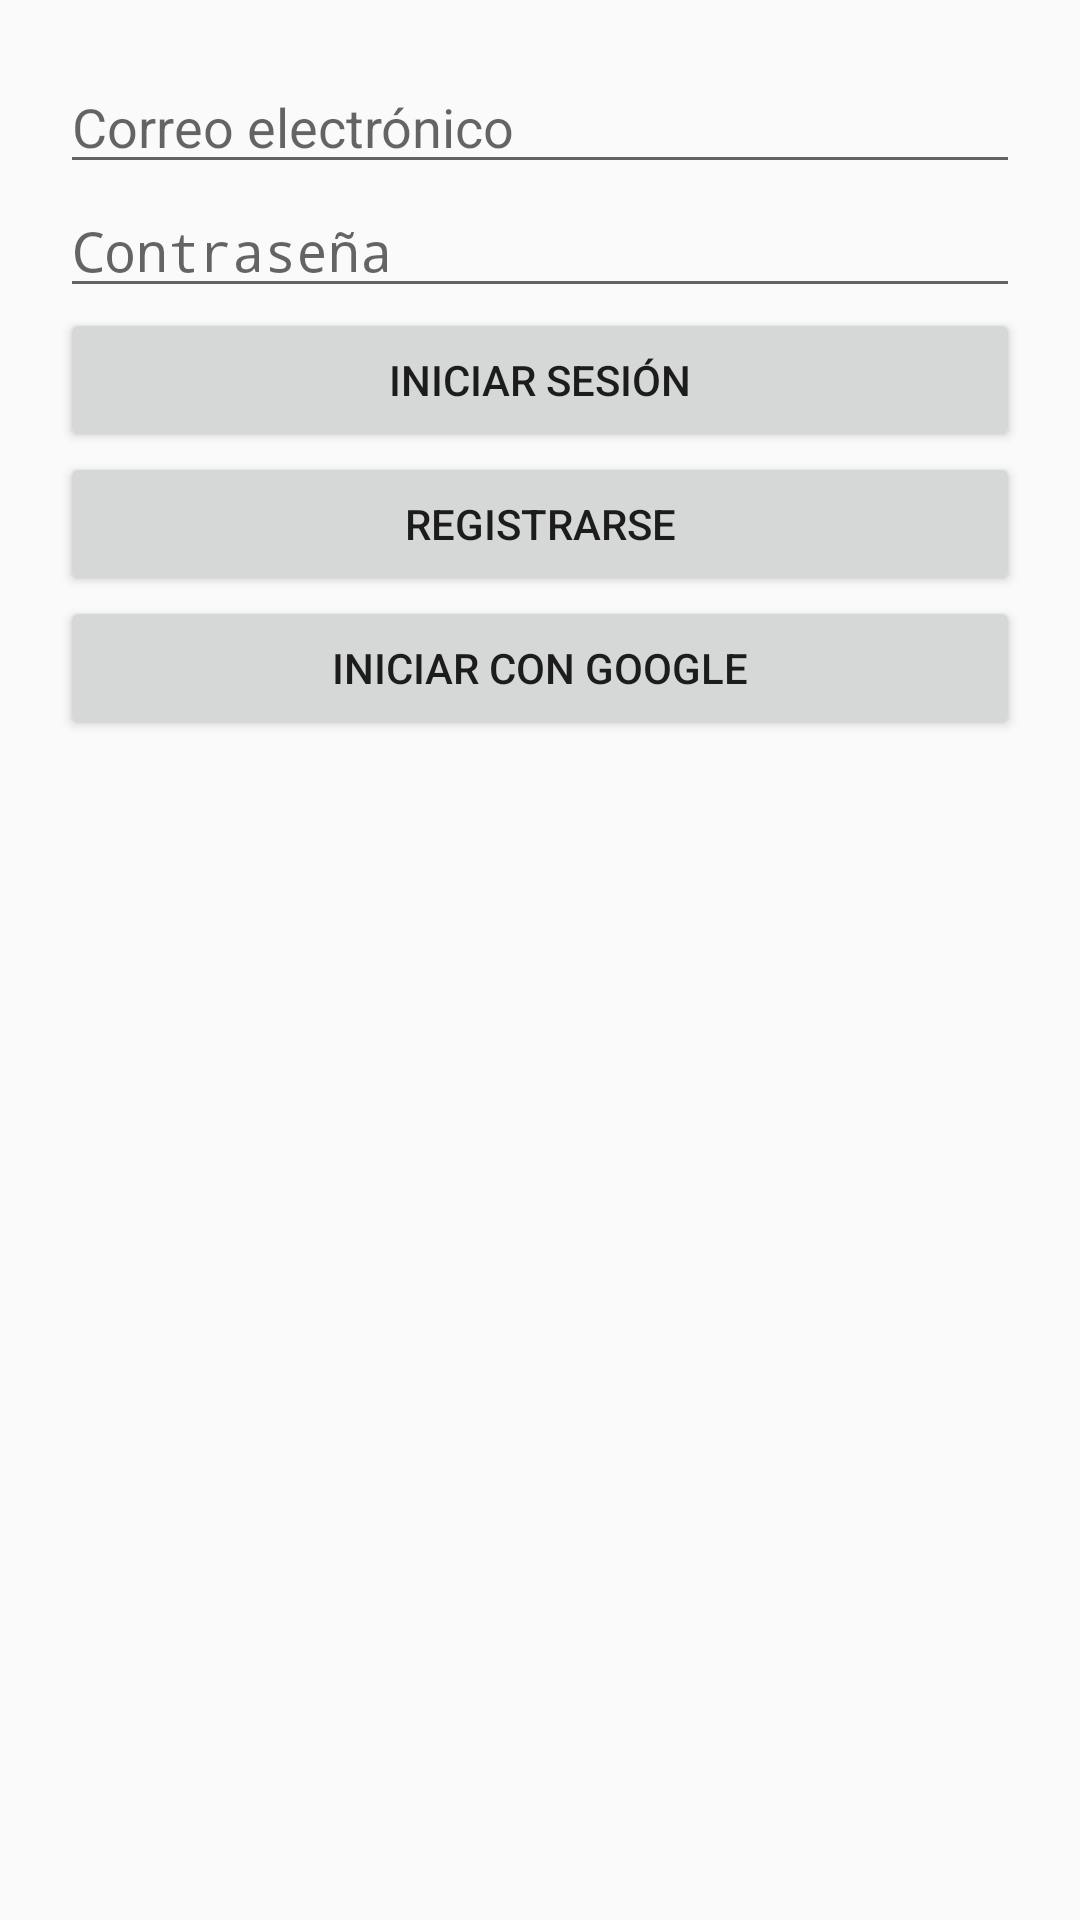

Produce the Android XML layout that renders to this screen, including the resource entries it uses.
<!-- AndroidManifest.xml: activity theme Theme.SegundoproyectoKotlin -->
<!-- res/layout/activity_main.xml -->
<?xml version="1.0" encoding="utf-8"?>
<LinearLayout
    xmlns:android="http://schemas.android.com/apk/res/android"
    android:layout_width="match_parent"
    android:layout_height="match_parent"
    android:orientation="vertical"
    android:padding="20dp">

    <EditText
        android:id="@+id/txtCorreo"
        android:layout_width="match_parent"
        android:layout_height="wrap_content"
        android:hint="Correo electrónico"/>

    <EditText
        android:id="@+id/txtPassword"
        android:layout_width="match_parent"
        android:layout_height="wrap_content"
        android:hint="Contraseña"
        android:inputType="textPassword"/>

    <Button
        android:id="@+id/btnLogin"
        android:layout_width="match_parent"
        android:layout_height="wrap_content"
        android:text="Iniciar Sesión"/>

    <Button
        android:id="@+id/btnRegistro"
        android:layout_width="match_parent"
        android:layout_height="wrap_content"
        android:text="Registrarse"/>

    <Button
        android:id="@+id/btnGoogle"
        android:layout_width="match_parent"
        android:layout_height="wrap_content"
        android:text="Iniciar con Google"/>

</LinearLayout>
<!-- resources referenced by this layout -->
<resources>
  <style name="Theme.SegundoproyectoKotlin" parent="android:Theme.Material.Light.NoActionBar" />
</resources>
